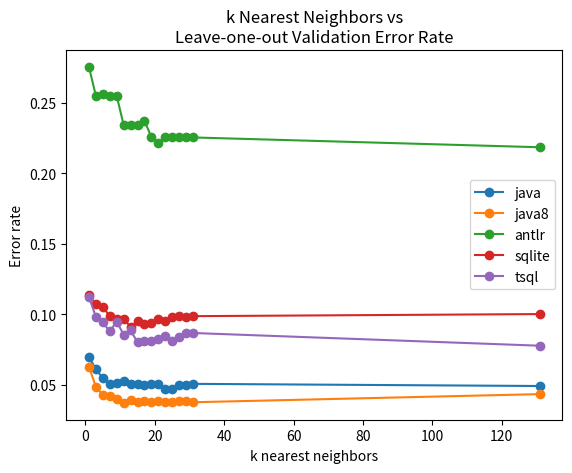

The script that saved this image: (Note: this script raises an exception after producing the figure.)
#
# AUTO-GENERATED FILE. DO NOT EDIT
# CodeBuff 1.4.3 'Tue May 03 23:35:42 PDT 2016'
#
import numpy as np
import matplotlib.pyplot as plt

java=[0.07020408, 0.061068702, 0.05498982, 0.050884955, 0.051502146, 0.05263158, 0.050946143, 0.050643776, 0.04978541, 0.050643776, 0.050643776, 0.046902657, 0.046902657, 0.050111357, 0.050111357, 0.050884955, 0.049358647]
java8=[0.06306554, 0.048702635, 0.04301746, 0.042372882, 0.040089086, 0.037383176, 0.039473683, 0.03830313, 0.0389755, 0.037861917, 0.0389755, 0.037861917, 0.037861917, 0.0389755, 0.0389755, 0.037861917, 0.043613706]
antlr=[0.2752809, 0.2547945, 0.25585106, 0.2547945, 0.25477707, 0.23424658, 0.23424658, 0.23424658, 0.23731138, 0.22554348, 0.22154373, 0.22554348, 0.22554348, 0.22554348, 0.22554348, 0.22535461, 0.218401]
sqlite=[0.114035085, 0.107279696, 0.10526316, 0.09881423, 0.097058825, 0.097058825, 0.091121495, 0.09536785, 0.093457945, 0.09375, 0.096491225, 0.09539474, 0.09798995, 0.09881423, 0.09798995, 0.09881423, 0.100286536]
tsql=[0.1124031, 0.09834191, 0.09443099, 0.08805031, 0.09500805, 0.08571429, 0.08888889, 0.08027523, 0.08089501, 0.081001475, 0.082474224, 0.08495145, 0.08146873, 0.08394698, 0.086892486, 0.086892486, 0.07788162]

ks = [1, 3, 5, 7, 9, 11, 13, 15, 17, 19, 21, 23, 25, 27, 29, 31, 131]
fig = plt.figure()
ax = plt.subplot(111)
ax.plot(ks, java, label="java", marker='o')
ax.plot(ks, java8, label="java8", marker='o')
ax.plot(ks, antlr, label="antlr", marker='o')
ax.plot(ks, sqlite, label="sqlite", marker='o')
ax.plot(ks, tsql, label="tsql", marker='o')
ax.set_xlabel("k nearest neighbors")
ax.set_ylabel("Error rate")
ax.set_title("k Nearest Neighbors vs\nLeave-one-out Validation Error Rate")
plt.legend()
fig.savefig('images/vary_k.pdf', format='pdf')
plt.show()
